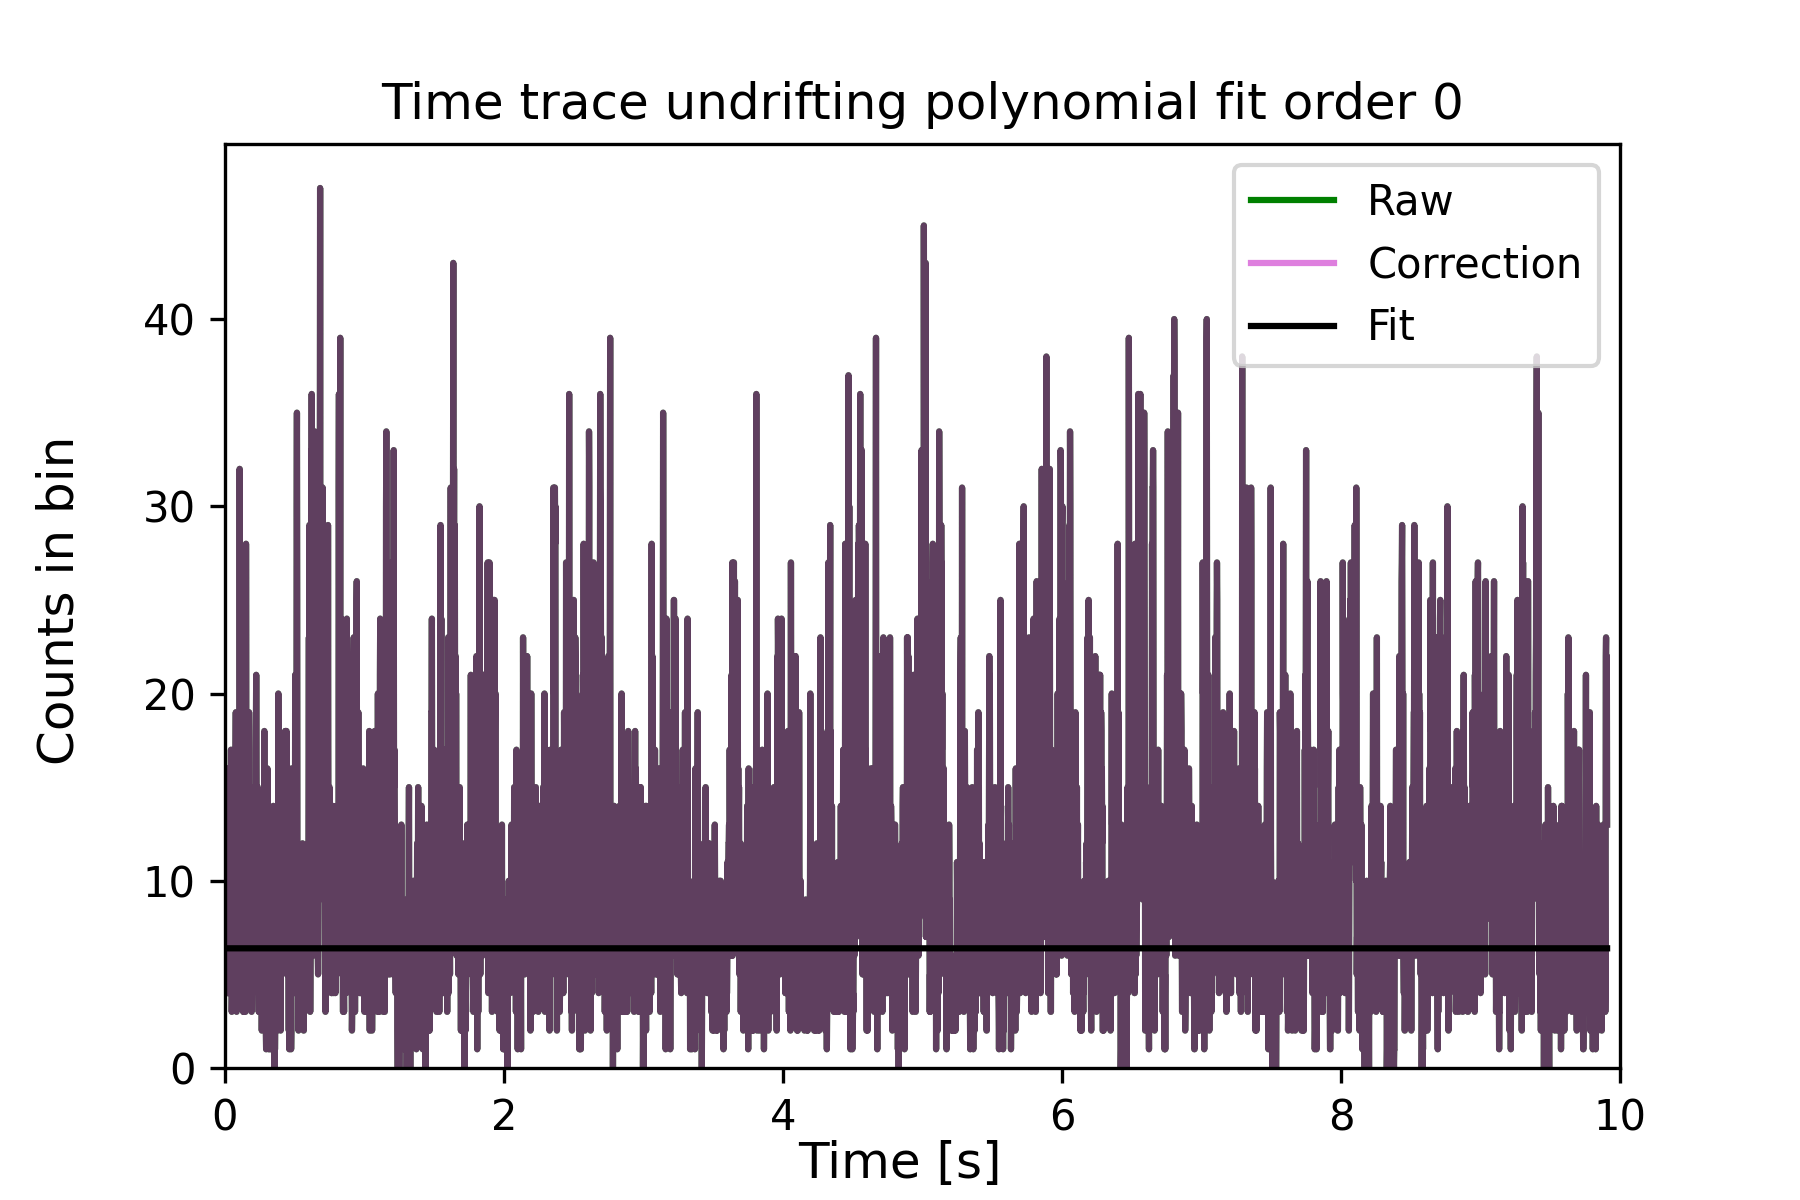

The table this chart was drawn from, first rows:
0.0009127083562153443, 4, 6.392465430484014, 4.0
0.002738, 9, 6.392, 9.0
0.004564, 10, 6.392, 10.0
0.006389, 10, 6.392, 10.0
0.008214, 9, 6.392, 9.0
0.01004, 8, 6.392, 8.0
0.01187, 7, 6.392, 7.0
0.01369, 6, 6.392, 6.0
0.01552, 15, 6.392, 15.0
0.01734, 16, 6.392, 16.0
0.01917, 6, 6.392, 6.0
0.02099, 7, 6.392, 7.0
0.02282, 7, 6.392, 7.0
0.02464, 6, 6.392, 6.0
0.02647, 4, 6.392, 4.0
0.02829, 6, 6.392, 6.0
0.03012, 5, 6.392, 5.0
0.03194, 4, 6.392, 4.0
0.03377, 4, 6.392, 4.0
0.0356, 6, 6.392, 6.0
0.03742, 6, 6.392, 6.0
0.03925, 12, 6.392, 12.0
0.04107, 10, 6.392, 10.0
0.0429, 17, 6.392, 17.0
0.04472, 7, 6.392, 7.0
0.04655, 11, 6.392, 11.0
0.04837, 3, 6.392, 3.0
0.0502, 4, 6.392, 4.0
0.05202, 9, 6.392, 9.0
0.05385, 4, 6.392, 4.0
0.05568, 7, 6.392, 7.0
0.0575, 4, 6.392, 4.0
0.05933, 11, 6.392, 11.0
0.06115, 9, 6.392, 9.0
0.06298, 17, 6.392, 17.0
0.0648, 8, 6.392, 8.0
0.06663, 10, 6.392, 10.0
0.06845, 7, 6.392, 7.0
0.07028, 5, 6.392, 5.0
0.0721, 4, 6.392, 4.0
0.07393, 8, 6.392, 8.0
0.07575, 17, 6.392, 17.0
0.07758, 19, 6.392, 19.0
0.07941, 14, 6.392, 14.0
0.08123, 5, 6.392, 5.0
0.08306, 3, 6.392, 3.0
0.08488, 11, 6.392, 11.0
0.08671, 11, 6.392, 11.0
0.08853, 9, 6.392, 9.0
0.09036, 13, 6.392, 13.0
0.09218, 5, 6.392, 5.0
0.09401, 13, 6.392, 13.0
0.09583, 12, 6.392, 12.0
0.09766, 14, 6.392, 14.0
0.09949, 14, 6.392, 14.0
0.1013, 9, 6.392, 9.0
0.1031, 17, 6.392, 17.0
0.105, 32, 6.392, 32.0
0.1068, 21, 6.392, 21.0
0.1086, 13, 6.392, 13.0
0.1104, 16, 6.392, 16.0
... 5,367 more rows
